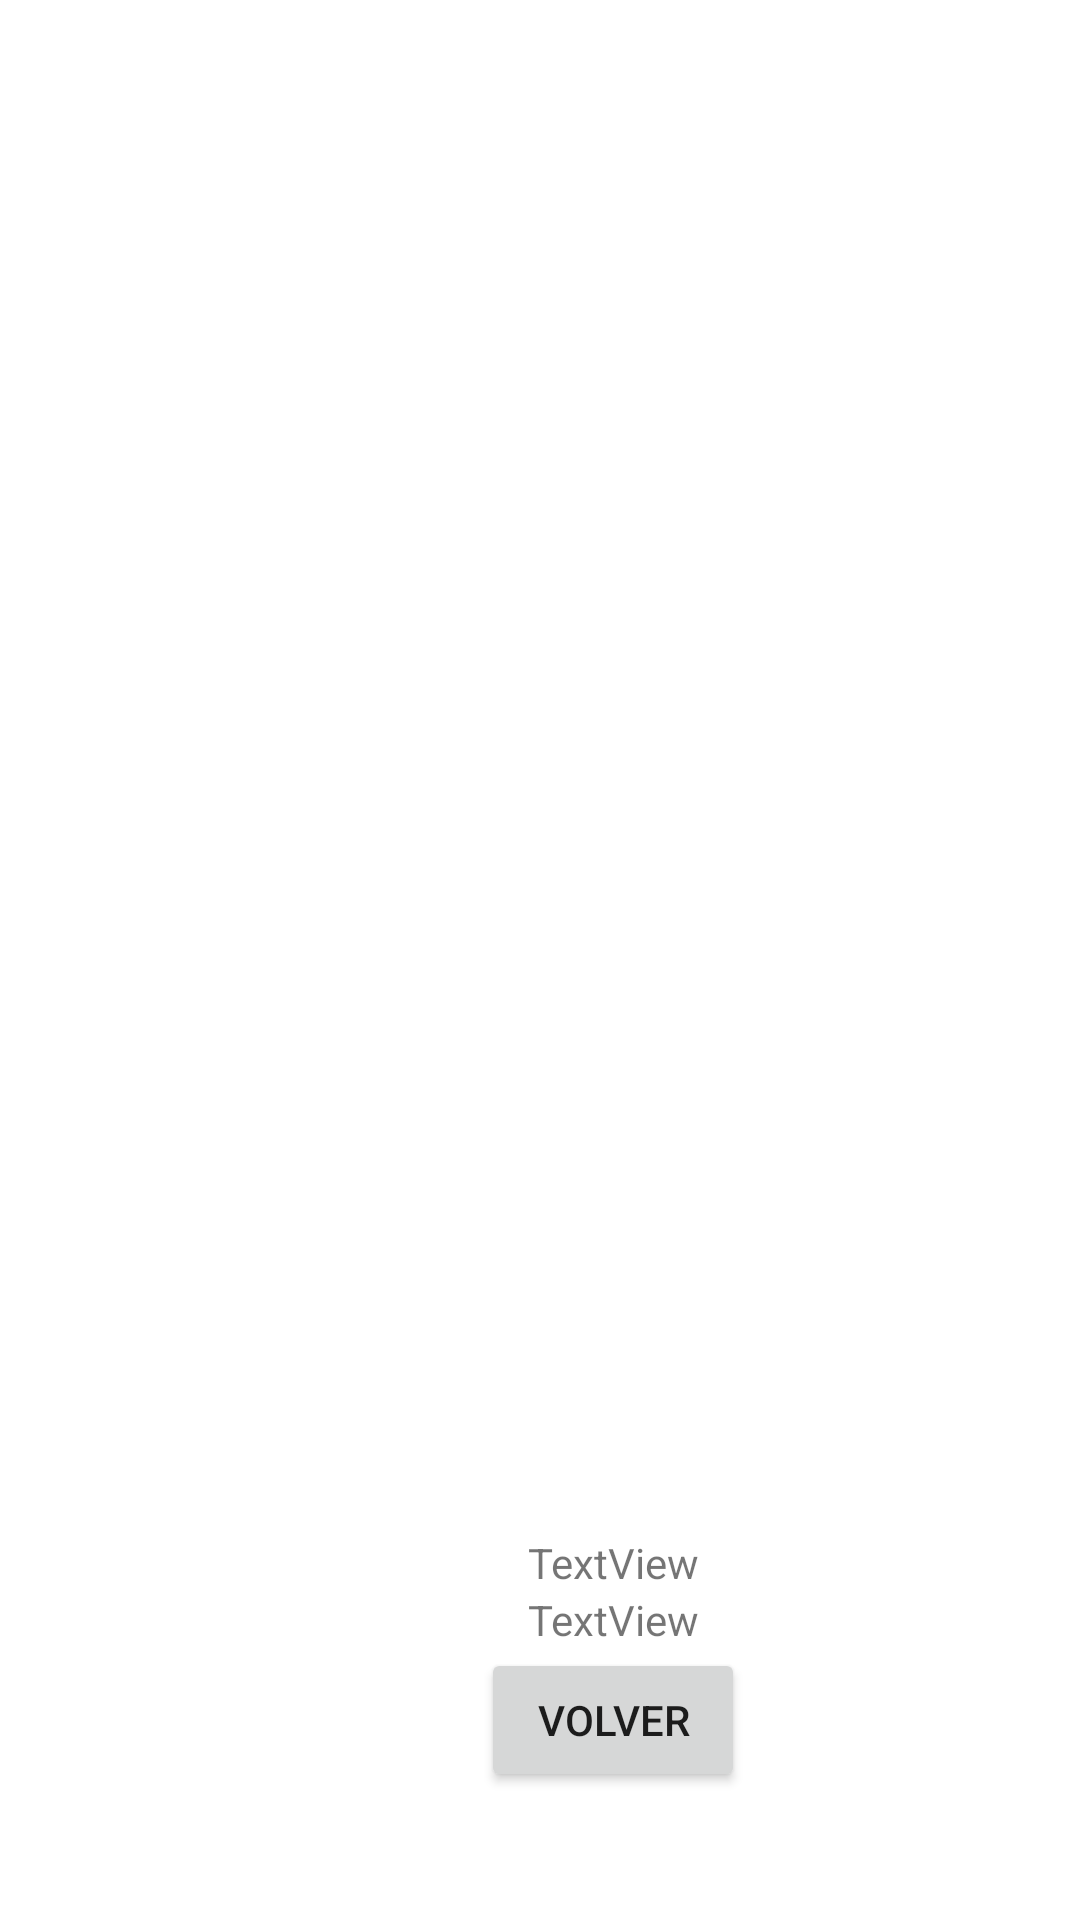

Reconstruct the res/layout file that produces this screen, plus the resources it refers to.
<!-- AndroidManifest.xml: application theme Theme.Apicacion_G104 -->
<!-- res/layout/activity_info_producto.xml -->
<?xml version="1.0" encoding="utf-8"?>
<LinearLayout xmlns:android="http://schemas.android.com/apk/res/android"
    xmlns:app="http://schemas.android.com/apk/res-auto"
    xmlns:tools="http://schemas.android.com/tools"
    android:layout_width="match_parent"
    android:layout_height="match_parent"
    android:orientation="vertical"
    android:layout_gravity="center"
    tools:context=".InfoProducto">

    <LinearLayout
        android:layout_width="409dp"
        android:layout_height="729dp"
        android:orientation="vertical"
        tools:layout_editor_absoluteX="1dp"
        tools:layout_editor_absoluteY="1dp">

        <TextView
            android:id="@+id/textName"
            android:layout_width="match_parent"
            android:layout_height="wrap_content"
            android:gravity="center"
            android:textSize="60dp" />

        <LinearLayout
            android:layout_width="match_parent"
            android:layout_height="match_parent"
            android:gravity="center"
            android:orientation="vertical">

            <ImageView
                android:id="@+id/imgproduct"
                android:layout_width="300dp"
                android:layout_height="300dp" />

            <TextView
                android:id="@+id/textDescription"
                android:layout_width="wrap_content"
                android:layout_height="wrap_content"
                android:text="TextView" />

            <TextView
                android:id="@+id/textPrice"
                android:layout_width="wrap_content"
                android:layout_height="wrap_content"
                android:text="TextView" />

            <Button
                android:id="@+id/btnReturn"
                android:layout_width="wrap_content"
                android:layout_height="wrap_content"
                android:text="@string/textBtnReturn" />
        </LinearLayout>
    </LinearLayout>
</LinearLayout>
<!-- resources referenced by this layout -->
<resources>
  <string name="textBtnReturn">Volver</string>
  <style name="Theme.Apicacion_G104" parent="Theme.MaterialComponents.DayNight.DarkActionBar">
          
          <item name="colorPrimary">@color/purple_500</item>
          <item name="colorPrimaryVariant">@color/purple_700</item>
          <item name="colorOnPrimary">@color/white</item>
          
          <item name="colorSecondary">@color/teal_200</item>
          <item name="colorSecondaryVariant">@color/teal_700</item>
          <item name="colorOnSecondary">@color/black</item>
          
          <item name="android:statusBarColor">?attr/colorPrimaryVariant</item>
          
      </style>
  <!-- not gathered from this repository: default colours our renderer supplied (Android Studio template values) -->
  <color name="purple_500">#FF6200EE</color>
  <color name="purple_700">#FF3700B3</color>
  <color name="teal_200">#FF03DAC5</color>
  <color name="teal_700">#FF018786</color>
  <color name="black">#FF000000</color>
  <color name="white">#FFFFFFFF</color>
</resources>
